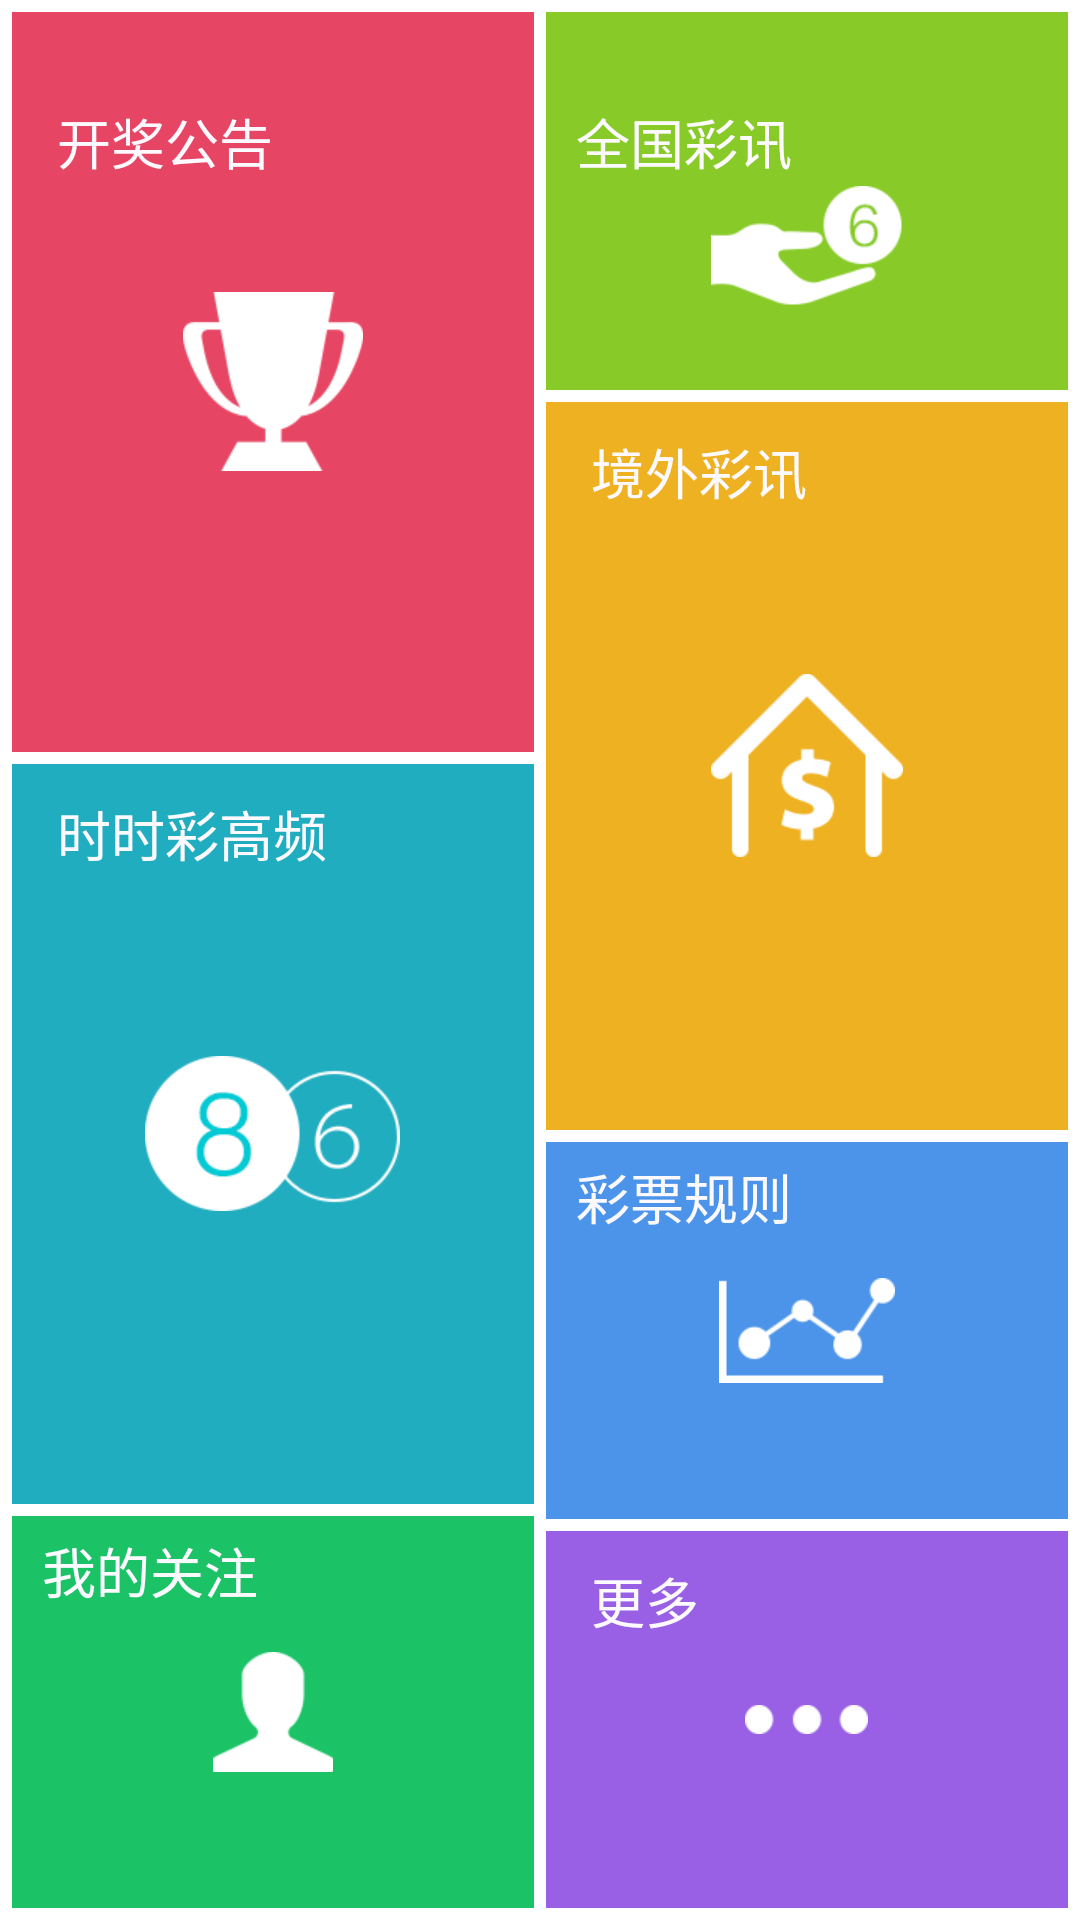

Reconstruct the res/layout file that produces this screen, plus the resources it refers to.
<!-- AndroidManifest.xml: application theme CustomAppTheme -->
<!-- res/layout/activity_index.xml -->
<?xml version="1.0" encoding="utf-8"?>
<ScrollView xmlns:android="http://schemas.android.com/apk/res/android"
    android:layout_width="fill_parent"
    android:layout_height="fill_parent"
    android:background="@color/white"
    android:fillViewport="true"
    android:padding="2.0dip"
    android:scrollbars="none">

    <LinearLayout
        android:id="@+id/wrapper"
        android:layout_width="fill_parent"
        android:layout_height="fill_parent"
        android:orientation="vertical">

        <FrameLayout
            android:id="@+id/announceLayout"
            android:layout_width="fill_parent"
            android:layout_height="wrap_content"
            android:background="@drawable/announce_bg"
            android:visibility="gone">

            <TextView
                android:id="@+id/announceTextView"
                android:layout_width="wrap_content"
                android:layout_height="wrap_content"
                android:layout_gravity="center"
                android:textColor="#ffffffff"
                android:textSize="20.0sp" />

            <ImageView
                android:id="@+id/announceImageView"
                android:layout_width="wrap_content"
                android:layout_height="wrap_content"
                android:layout_gravity="right|center"
                android:layout_marginRight="10.0dip"
                android:src="@drawable/no" />
        </FrameLayout>

        <LinearLayout
            android:id="@+id/linemm"
            android:layout_width="fill_parent"
            android:layout_height="fill_parent"
            android:minHeight="480.0dip"
            android:orientation="horizontal">

            <LinearLayout

                android:layout_width="fill_parent"
                android:layout_height="fill_parent"
                android:layout_weight="1.0"
                android:orientation="vertical">

                <FrameLayout
                    android:id="@+id/kaijiang"
                    android:layout_width="fill_parent"
                    android:layout_height="fill_parent"
                    android:layout_margin="2.0dip"
                    android:layout_weight="1.0"
                    android:background="#ffe64663">

                    <TextView
                        android:layout_width="wrap_content"
                        android:layout_height="wrap_content"
                        android:paddingLeft="15.0dip"
                        android:paddingTop="30.0dip"
                        android:text="开奖公告"
                        android:textColor="#fffcfaff"
                        android:textSize="18.0sp" />

                    <ImageView
                        android:layout_width="wrap_content"
                        android:layout_height="wrap_content"
                        android:layout_gravity="center"
                        android:src="@drawable/one" />
                </FrameLayout>

                <FrameLayout
                    android:id="@+id/ssq"
                    android:layout_width="fill_parent"
                    android:layout_height="fill_parent"
                    android:layout_margin="2.0dip"
                    android:layout_weight="1.0"
                    android:background="#ff21adc0">

                    <TextView
                        android:layout_width="wrap_content"
                        android:layout_height="wrap_content"
                        android:paddingLeft="15.0dip"
                        android:paddingTop="10.0dip"
                        android:text="时时彩高频"
                        android:textColor="#fffcfaff"
                        android:textSize="18.0sp" />

                    <ImageView
                        android:layout_width="wrap_content"
                        android:layout_height="wrap_content"
                        android:layout_gravity="center"
                        android:src="@drawable/two" />
                </FrameLayout>

                <FrameLayout
                    android:id="@+id/user"
                    android:layout_width="fill_parent"
                    android:layout_height="fill_parent"
                    android:layout_margin="2.0dip"
                    android:layout_weight="1.3"
                    android:background="#ff1bc366">

                    <TextView
                        android:layout_width="wrap_content"
                        android:layout_height="wrap_content"
                        android:paddingLeft="10.0dip"
                        android:paddingTop="5.0dip"
                        android:text="我的关注"
                        android:textColor="#fffcfaff"
                        android:textSize="18.0sp" />

                    <ImageView
                        android:layout_width="wrap_content"
                        android:layout_height="wrap_content"
                        android:layout_gravity="center"
                        android:src="@drawable/three" />
                </FrameLayout>
            </LinearLayout>

            <LinearLayout
                android:layout_width="fill_parent"
                android:layout_height="fill_parent"
                android:layout_weight="1.0"
                android:orientation="vertical">

                <FrameLayout
                    android:id="@+id/yuce"
                    android:layout_width="fill_parent"
                    android:layout_height="fill_parent"
                    android:layout_margin="2.0dip"
                    android:layout_weight="1.3"
                    android:background="#ff88cb29">

                    <TextView
                        android:layout_width="wrap_content"
                        android:layout_height="wrap_content"
                        android:paddingLeft="10.0dip"
                        android:paddingTop="30.0dip"
                        android:text="全国彩讯"
                        android:textColor="#fffcfaff"
                        android:textSize="18.0sp" />

                    <ImageView
                        android:layout_width="wrap_content"
                        android:layout_height="wrap_content"
                        android:layout_gravity="center"
                        android:layout_marginTop="@dimen/dimen_15dp"
                        android:src="@drawable/four" />
                </FrameLayout>

                <FrameLayout
                    android:id="@+id/buy"
                    android:layout_width="fill_parent"
                    android:layout_height="fill_parent"
                    android:layout_margin="2.0dip"
                    android:layout_weight="1.0"
                    android:background="#ffedb122">

                    <TextView
                        android:layout_width="wrap_content"
                        android:layout_height="wrap_content"
                        android:paddingLeft="15.0dip"
                        android:paddingTop="10.0dip"
                        android:text="境外彩讯"
                        android:textColor="#fffcfaff"
                        android:textSize="18.0sp" />

                    <ImageView
                        android:layout_width="wrap_content"
                        android:layout_height="wrap_content"
                        android:layout_gravity="center"
                        android:src="@drawable/five" />
                </FrameLayout>

                <FrameLayout
                    android:id="@+id/trend"
                    android:layout_width="fill_parent"
                    android:layout_height="fill_parent"
                    android:layout_margin="2.0dip"
                    android:layout_weight="1.3"
                    android:background="#ff4c94ea">

                    <TextView
                        android:layout_width="wrap_content"
                        android:layout_height="wrap_content"
                        android:paddingLeft="10.0dip"
                        android:paddingTop="5.0dip"
                        android:text="彩票规则"
                        android:textColor="#fffcfaff"
                        android:textSize="18.0sp" />

                    <ImageView
                        android:layout_width="wrap_content"
                        android:layout_height="wrap_content"
                        android:layout_gravity="center"
                        android:src="@drawable/six" />
                </FrameLayout>

                <FrameLayout
                    android:id="@+id/more"
                    android:layout_width="fill_parent"
                    android:layout_height="fill_parent"
                    android:layout_margin="2.0dip"
                    android:layout_weight="1.3"
                    android:background="#ff9960e5">

                    <TextView
                        android:layout_width="wrap_content"
                        android:layout_height="wrap_content"
                        android:paddingLeft="15.0dip"
                        android:paddingTop="10.0dip"
                        android:text="更多"
                        android:textColor="#fffcfaff"
                        android:textSize="18.0sp" />

                    <ImageView
                        android:layout_width="wrap_content"
                        android:layout_height="wrap_content"
                        android:layout_gravity="center"
                        android:src="@drawable/seven" />
                </FrameLayout>
            </LinearLayout>
        </LinearLayout>
    </LinearLayout>
</ScrollView>
<!-- resources referenced by this layout -->
<resources>
  <dimen name="dimen_15dp">15dp</dimen>
  <!-- drawable announce_bg: png bitmap (drawable-xhdpi, 637 bytes) -->
  <!-- drawable five: png bitmap (drawable-xhdpi, 1164 bytes) -->
  <!-- drawable four: png bitmap (drawable-xhdpi, 2316 bytes) -->
  <!-- drawable no: png bitmap (drawable-xhdpi, 1909 bytes) -->
  <!-- drawable one: png bitmap (drawable-xhdpi, 2507 bytes) -->
  <!-- drawable seven: png bitmap (drawable-xhdpi, 567 bytes) -->
  <!-- drawable six: png bitmap (drawable-xhdpi, 1720 bytes) -->
  <!-- drawable three: png bitmap (drawable-xhdpi, 1117 bytes) -->
  <!-- drawable two: png bitmap (drawable-xhdpi, 3397 bytes) -->
  <style name="CustomAppTheme" parent="@style/MyAppTheme" />
  <style name="MyAppTheme" parent="Theme.AppCompat.Light.NoActionBar">
          
          <item name="colorPrimary">@color/colorPrimary</item>
          
          <item name="colorPrimaryDark">@color/colorPrimaryDark</item>
          
          <item name="colorControlNormal">@color/accent</item>
          <item name="android:textColorPrimary">@color/textColorPrimary</item>
          <item name="android:windowIsTranslucent">false</item>
          <item name="colorAccent">@color/accent</item>
          <item name="windowActionBar">false</item>
          
          <item name="windowNoTitle">true</item>
          <item name="android:windowBackground">@color/windowBackground</item>
          
      </style>
  <color name="colorPrimary">#249B23</color>
  <color name="colorPrimaryDark">#249B23</color>
  <color name="accent">#249B23</color>
  <color name="textColorPrimary">#333333</color>
  <color name="windowBackground">#f2f4f5</color>
  <!-- not gathered from this repository: default colours our renderer supplied (Android Studio template values) -->
  <color name="white">#FFFFFFFF</color>
</resources>
